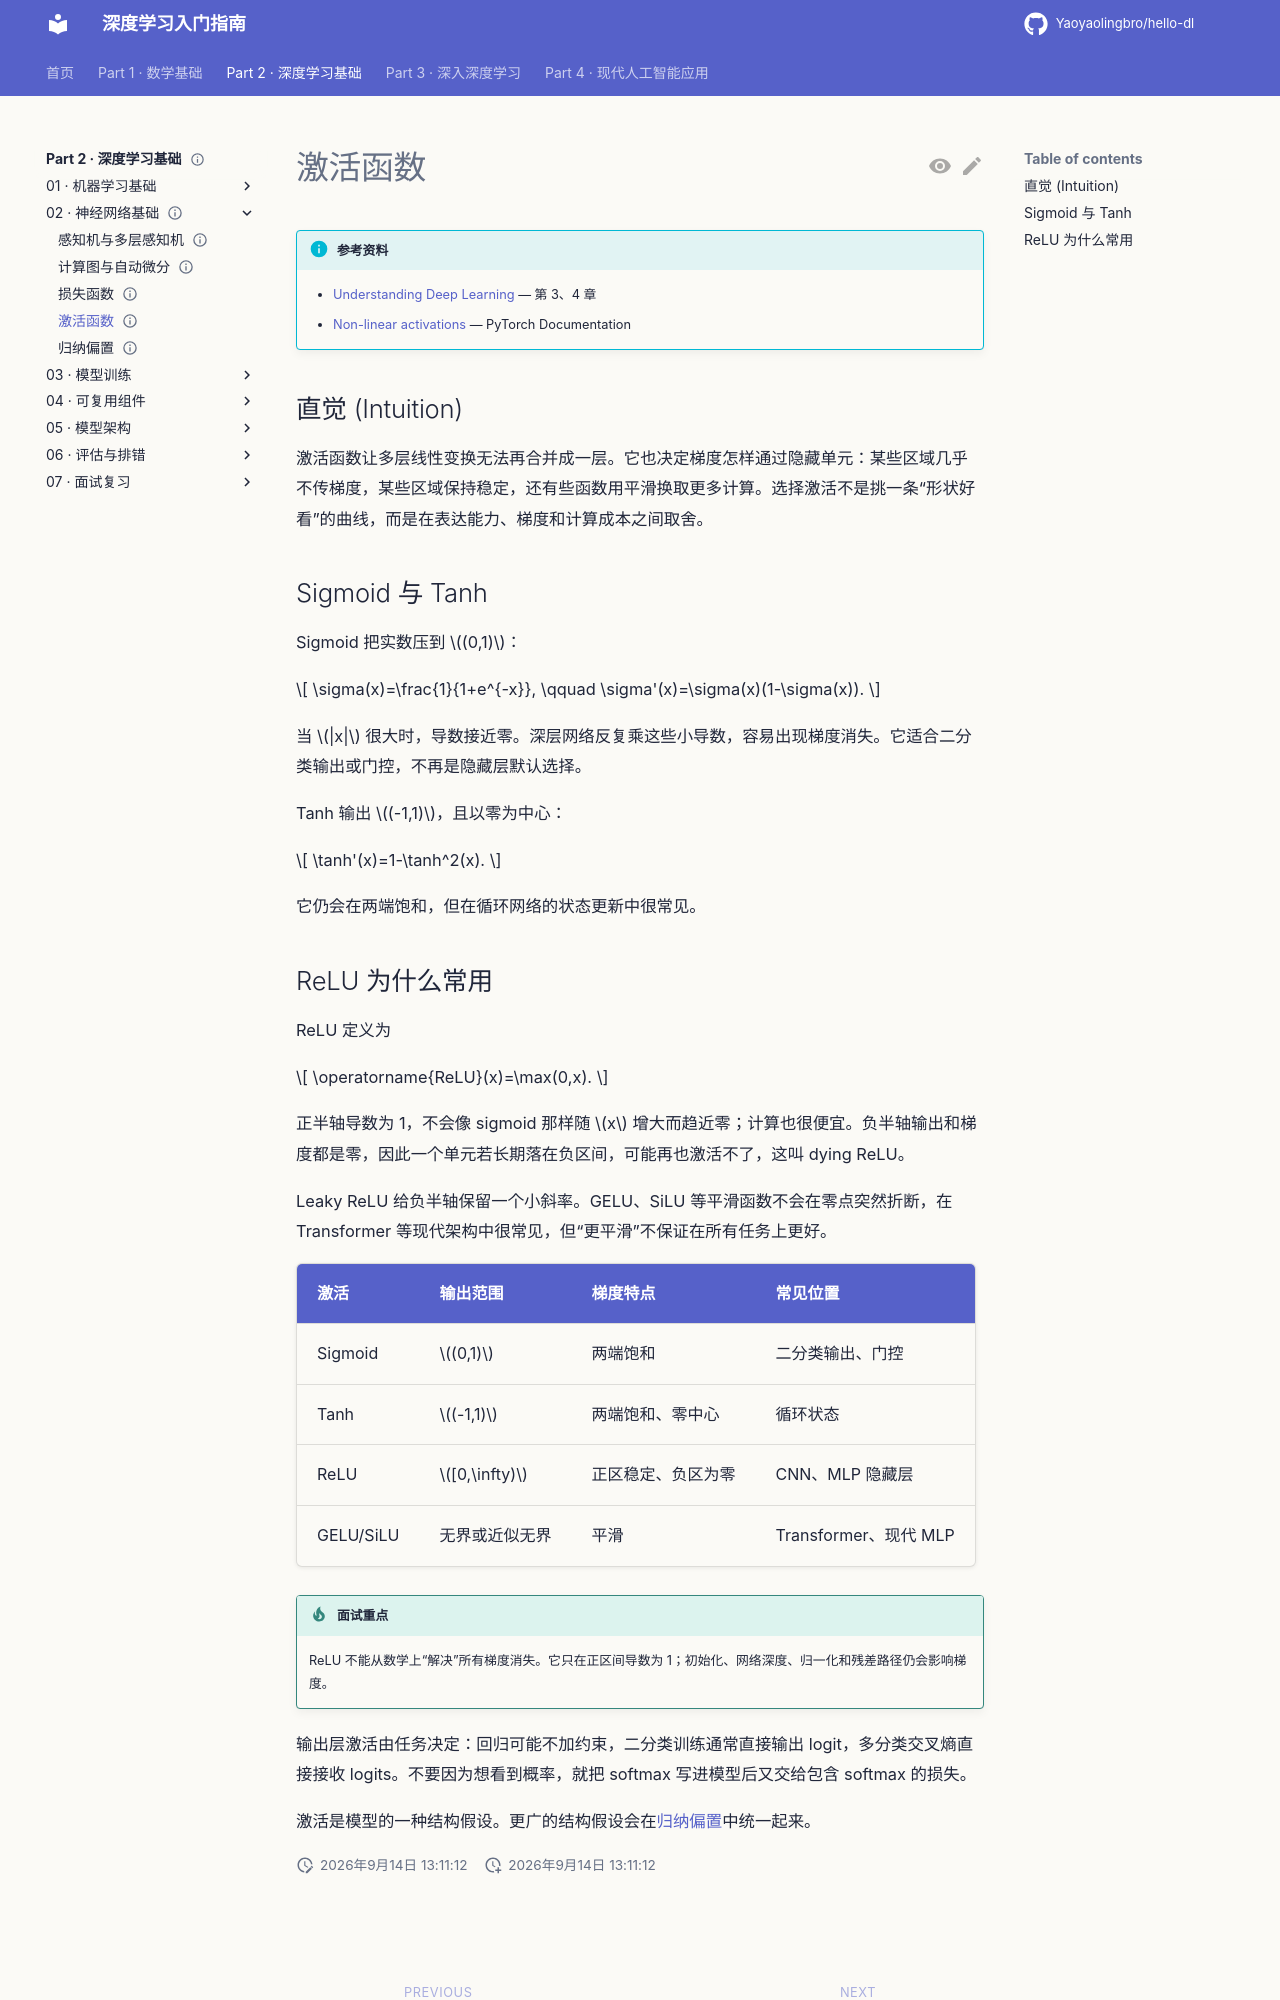

repository: Yaoyaolingbro/hello-dl · page: 02-deep-learning/02-neural-network-foundations/activations/index.html · generator: mkdocs

---
level: basic
roles:
  - core
  - interview
prerequisites:
  - 感知机与多层感知机
estimated_time: 30min
status: complete
---

# 激活函数

!!! info "参考资料"
    - [Understanding Deep Learning](https://udlbook.github.io/udlbook/) — 第 3、4 章
    - [Non-linear activations](https://docs.pytorch.org/docs/stable/nn.html#non-linear-activations-weighted-sum-nonlinearity) — PyTorch Documentation

## 直觉 (Intuition)

激活函数让多层线性变换无法再合并成一层。它也决定梯度怎样通过隐藏单元：某些区域几乎不传梯度，某些区域保持稳定，还有些函数用平滑换取更多计算。选择激活不是挑一条“形状好看”的曲线，而是在表达能力、梯度和计算成本之间取舍。

## Sigmoid 与 Tanh

Sigmoid 把实数压到 $(0,1)$：

$$
\sigma(x)=\frac{1}{1+e^{-x}},
\qquad
\sigma'(x)=\sigma(x)(1-\sigma(x)).
$$

当 $|x|$ 很大时，导数接近零。深层网络反复乘这些小导数，容易出现梯度消失。它适合二分类输出或门控，不再是隐藏层默认选择。

Tanh 输出 $(-1,1)$，且以零为中心：

$$
\tanh'(x)=1-\tanh^2(x).
$$

它仍会在两端饱和，但在循环网络的状态更新中很常见。
